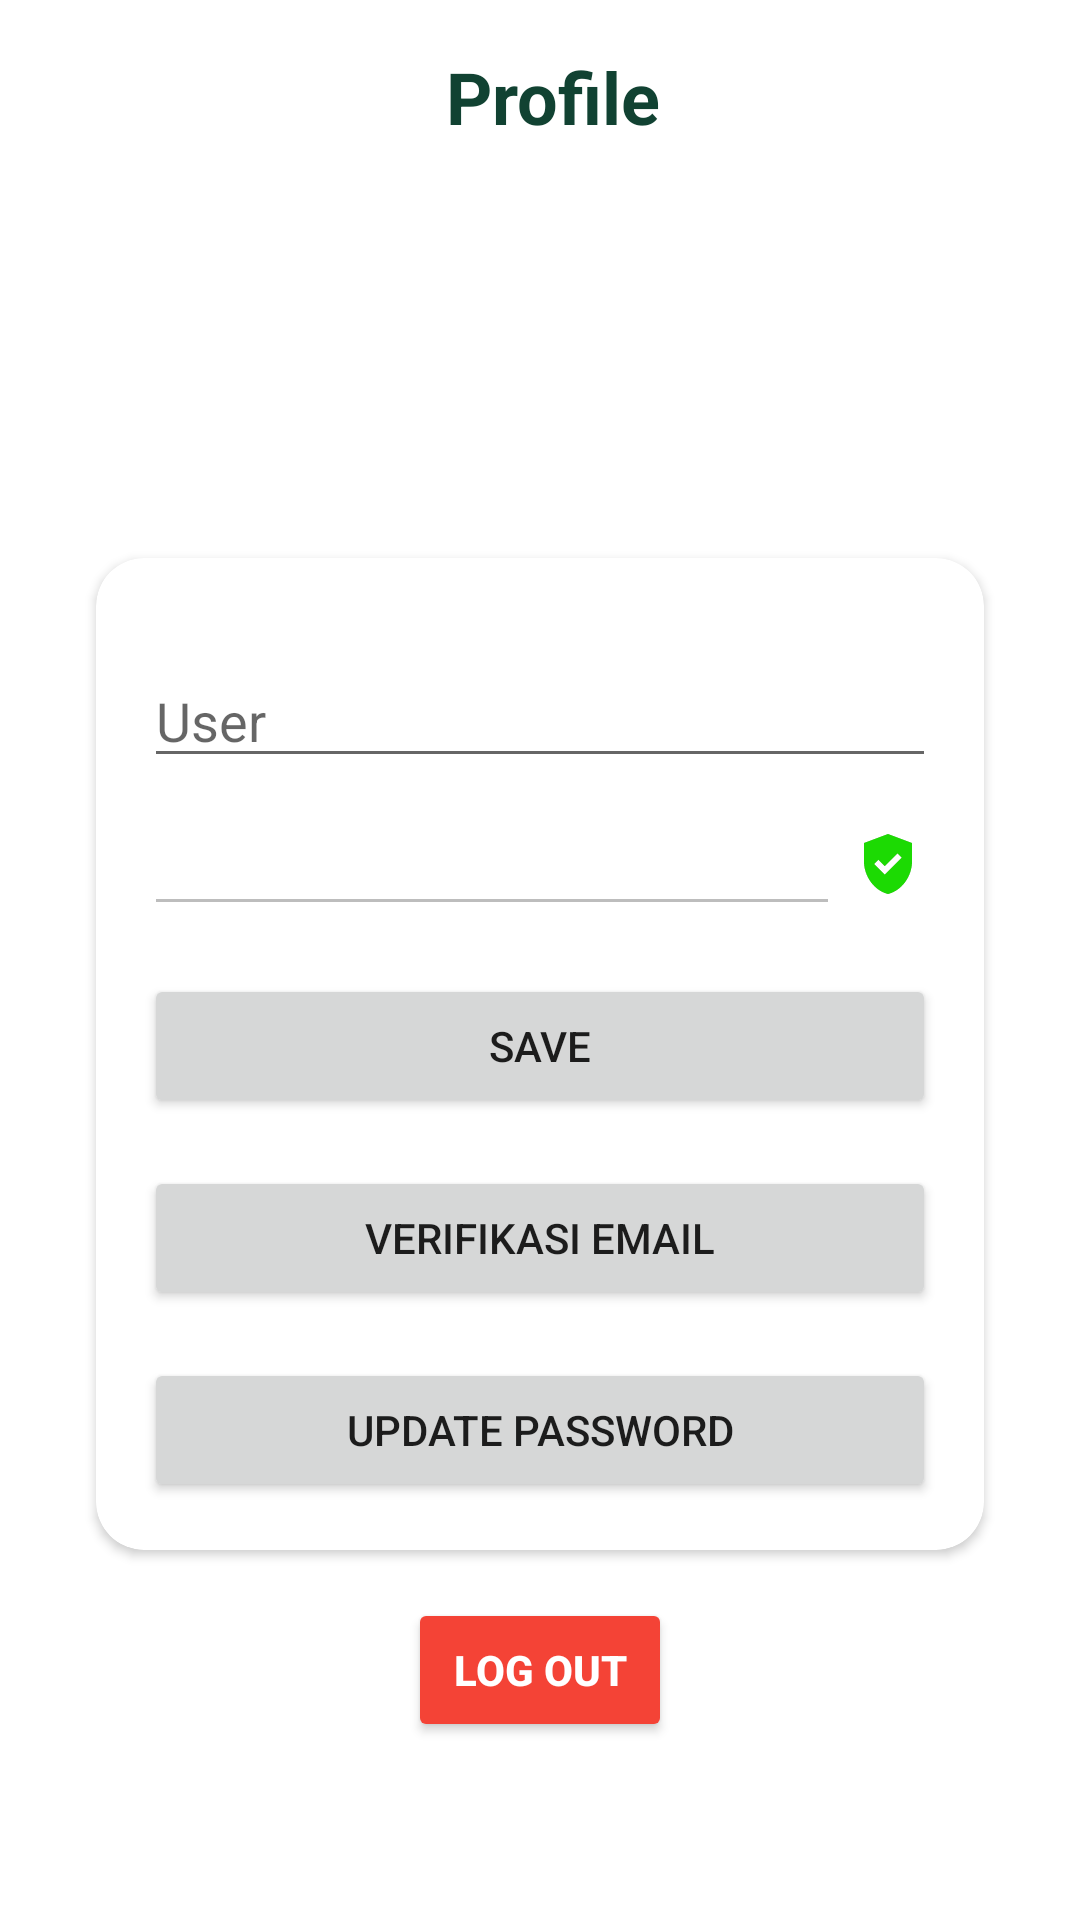

The Android layout XML behind this screen, and the referenced resources:
<!-- AndroidManifest.xml: application theme Theme.TanamoreTest -->
<!-- res/layout/fragment_profile.xml -->
<?xml version="1.0" encoding="utf-8"?>
<androidx.constraintlayout.widget.ConstraintLayout xmlns:android="http://schemas.android.com/apk/res/android"
    xmlns:app="http://schemas.android.com/apk/res-auto"
    xmlns:tools="http://schemas.android.com/tools"
    android:layout_width="match_parent"
    android:layout_height="match_parent"
    tools:context=".ui.profile.ProfileFragment">


    <LinearLayout
        android:id="@+id/headerLayout"
        android:layout_width="0dp"
        android:layout_height="wrap_content"
        android:orientation="horizontal"
        android:gravity="center_vertical"
        android:layout_margin="16dp"
        app:layout_constraintStart_toStartOf="parent"
        app:layout_constraintEnd_toEndOf="parent"
        app:layout_constraintTop_toTopOf="parent">


        <TextView
            android:id="@+id/pageTitle"
            android:layout_width="0dp"
            android:layout_height="wrap_content"
            android:layout_marginStart="8dp"
            android:layout_weight="1"
            android:text="Profile"
            android:textAppearance="@style/tittle_green"
            android:gravity="center_horizontal" />
    </LinearLayout>


    
    <ImageView
        android:id="@+id/ivProfilePhoto"
        android:layout_width="100dp"
        android:layout_height="100dp"
        android:layout_marginTop="70dp"
        android:src="@drawable/download"
        android:scaleType="centerCrop"
        app:layout_constraintEnd_toEndOf="parent"
        app:layout_constraintStart_toStartOf="parent"
        app:layout_constraintTop_toTopOf="parent" />

    
    <androidx.cardview.widget.CardView
        android:id="@+id/cvForm"
        android:layout_width="0dp"
        android:layout_height="wrap_content"
        android:layout_marginStart="32dp"
        android:layout_marginTop="16dp"
        android:layout_marginEnd="32dp"
        app:cardCornerRadius="16dp"
        app:layout_constraintEnd_toEndOf="parent"
        app:layout_constraintStart_toStartOf="parent"
        app:layout_constraintTop_toBottomOf="@id/ivProfilePhoto">

        <androidx.constraintlayout.widget.ConstraintLayout
            android:layout_width="match_parent"
            android:layout_height="match_parent"
            android:layout_marginVertical="16dp">

            

            <EditText
                android:id="@+id/etName"
                android:layout_width="0dp"
                android:layout_height="wrap_content"
                android:layout_marginStart="16dp"
                android:layout_marginTop="16dp"
                android:layout_marginEnd="16dp"
                android:ems="10"
                android:inputType="textPersonName"
                android:hint="User"
                app:layout_constraintEnd_toEndOf="parent"
                app:layout_constraintStart_toStartOf="parent"
                app:layout_constraintTop_toTopOf="parent" />

            <EditText
                android:id="@+id/etEmail"
                android:layout_width="0dp"
                android:layout_height="wrap_content"
                android:layout_marginTop="8dp"
                android:layout_marginEnd="32dp"
                android:ems="10"
                android:enabled="false"
                android:inputType="textEmailAddress"
                app:layout_constraintEnd_toEndOf="@+id/etName"
                app:layout_constraintStart_toStartOf="@+id/etName"
                app:layout_constraintTop_toBottomOf="@+id/etName" />

            <Button
                android:id="@+id/btnUpdate"
                android:layout_width="0dp"
                android:layout_height="wrap_content"
                android:layout_marginTop="16dp"
                android:layout_marginStart="16dp"
                android:layout_marginEnd="16dp"
                android:text="Save"
                app:layout_constraintEnd_toEndOf="parent"
                app:layout_constraintStart_toStartOf="parent"
                app:layout_constraintTop_toBottomOf="@+id/etEmail" />

            <Button
                android:id="@+id/btnVerification"
                android:layout_width="0dp"
                android:layout_height="wrap_content"
                android:layout_marginTop="16dp"
                android:layout_marginStart="16dp"
                android:layout_marginEnd="16dp"
                android:text="Verifikasi Email"
                app:layout_constraintEnd_toEndOf="parent"
                app:layout_constraintStart_toStartOf="parent"
                app:layout_constraintTop_toBottomOf="@+id/btnUpdate" />

            <Button
                android:id="@+id/btnUpdatePassword"
                android:layout_width="0dp"
                android:layout_height="wrap_content"
                android:layout_marginTop="16dp"
                android:layout_marginStart="16dp"
                android:layout_marginEnd="16dp"
                android:text="Update Password"
                app:layout_constraintEnd_toEndOf="parent"
                app:layout_constraintStart_toStartOf="parent"
                app:layout_constraintTop_toBottomOf="@+id/btnVerification" />

            <ImageView
                android:id="@+id/ivUnverified"
                android:layout_width="wrap_content"
                android:layout_height="wrap_content"
                android:src="@drawable/baseline_good"
                app:layout_constraintBottom_toBottomOf="@+id/etEmail"
                app:layout_constraintEnd_toEndOf="@+id/etName"
                app:layout_constraintStart_toEndOf="@+id/etEmail"
                app:layout_constraintTop_toTopOf="@+id/etEmail" />

            <ImageView
                android:id="@+id/ivVerified"
                android:layout_width="wrap_content"
                android:layout_height="wrap_content"
                android:src="@drawable/baseline_gpp_good_24"
                app:layout_constraintBottom_toBottomOf="@+id/etEmail"
                app:layout_constraintEnd_toEndOf="@+id/etName"
                app:layout_constraintStart_toEndOf="@+id/etEmail"
                app:layout_constraintTop_toTopOf="@+id/etEmail" />

        </androidx.constraintlayout.widget.ConstraintLayout>
    </androidx.cardview.widget.CardView>

    
    <Button
        android:id="@+id/btnLogout"
        android:layout_width="wrap_content"
        android:layout_height="wrap_content"
        android:layout_marginTop="16dp"
        android:layout_marginBottom="32dp"
        android:text="Log Out"
        android:drawablePadding="8dp"
        android:backgroundTint="@color/red"
        android:textColor="@color/white"
        android:textStyle="bold"
        app:layout_constraintTop_toBottomOf="@id/cvForm"
        app:layout_constraintEnd_toEndOf="parent"
        app:layout_constraintStart_toStartOf="parent" />

</androidx.constraintlayout.widget.ConstraintLayout>
<!-- resources referenced by this layout -->
<resources>
  <color name="red">#F44336</color>
  <color name="white">#FFFFFFFF</color>
  <!-- drawable baseline_good (drawable) -->
  <vector xmlns:android="http://schemas.android.com/apk/res/android" android:height="24dp" android:tint="#B4AEAE" android:viewportHeight="24" android:viewportWidth="24" android:width="24dp">
        
      <path android:fillColor="@android:color/white" android:pathData="M12,2L4,5v6.09c0,5.05 3.41,9.76 8,10.91c4.59,-1.15 8,-5.86 8,-10.91V5L12,2zM10.94,15.54L7.4,12l1.41,-1.41l2.12,2.12l4.24,-4.24l1.41,1.41L10.94,15.54z"/>
      
  </vector>
  <!-- drawable baseline_gpp_good_24 (drawable) -->
  <vector xmlns:android="http://schemas.android.com/apk/res/android" android:height="24dp" android:tint="#1CDA03" android:viewportHeight="24" android:viewportWidth="24" android:width="24dp">
        
      <path android:fillColor="@android:color/white" android:pathData="M12,2L4,5v6.09c0,5.05 3.41,9.76 8,10.91c4.59,-1.15 8,-5.86 8,-10.91V5L12,2zM10.94,15.54L7.4,12l1.41,-1.41l2.12,2.12l4.24,-4.24l1.41,1.41L10.94,15.54z"/>
      
  </vector>
  <style name="tittle_green" parent="TextAppearance.AppCompat.Large">
          <item name="android:textColor">@color/primary_green</item>
          <item name="android:textSize">24sp</item>
          <item name="android:textStyle">bold</item>
      </style>
  <style name="Theme.TanamoreTest" parent="Theme.MaterialComponents.DayNight.NoActionBar">
          
          <item name="colorPrimary">@color/primary_green</item>
          <item name="colorPrimaryVariant">@color/secondary_green</item>
          <item name="colorOnPrimary">@color/white</item>
          
          <item name="colorSecondary">@color/teal_200</item>
          <item name="colorSecondaryVariant">@color/teal_700</item>
          <item name="colorOnSecondary">@color/black</item>
          
          <item name="android:statusBarColor">@color/primary_green</item>
          
      </style>
  <color name="primary_green">#114232</color>
  <color name="secondary_green">#87A922</color>
  <color name="teal_200">#FF03DAC5</color>
  <color name="teal_700">#FF018786</color>
  <color name="black">#FF000000</color>
</resources>
